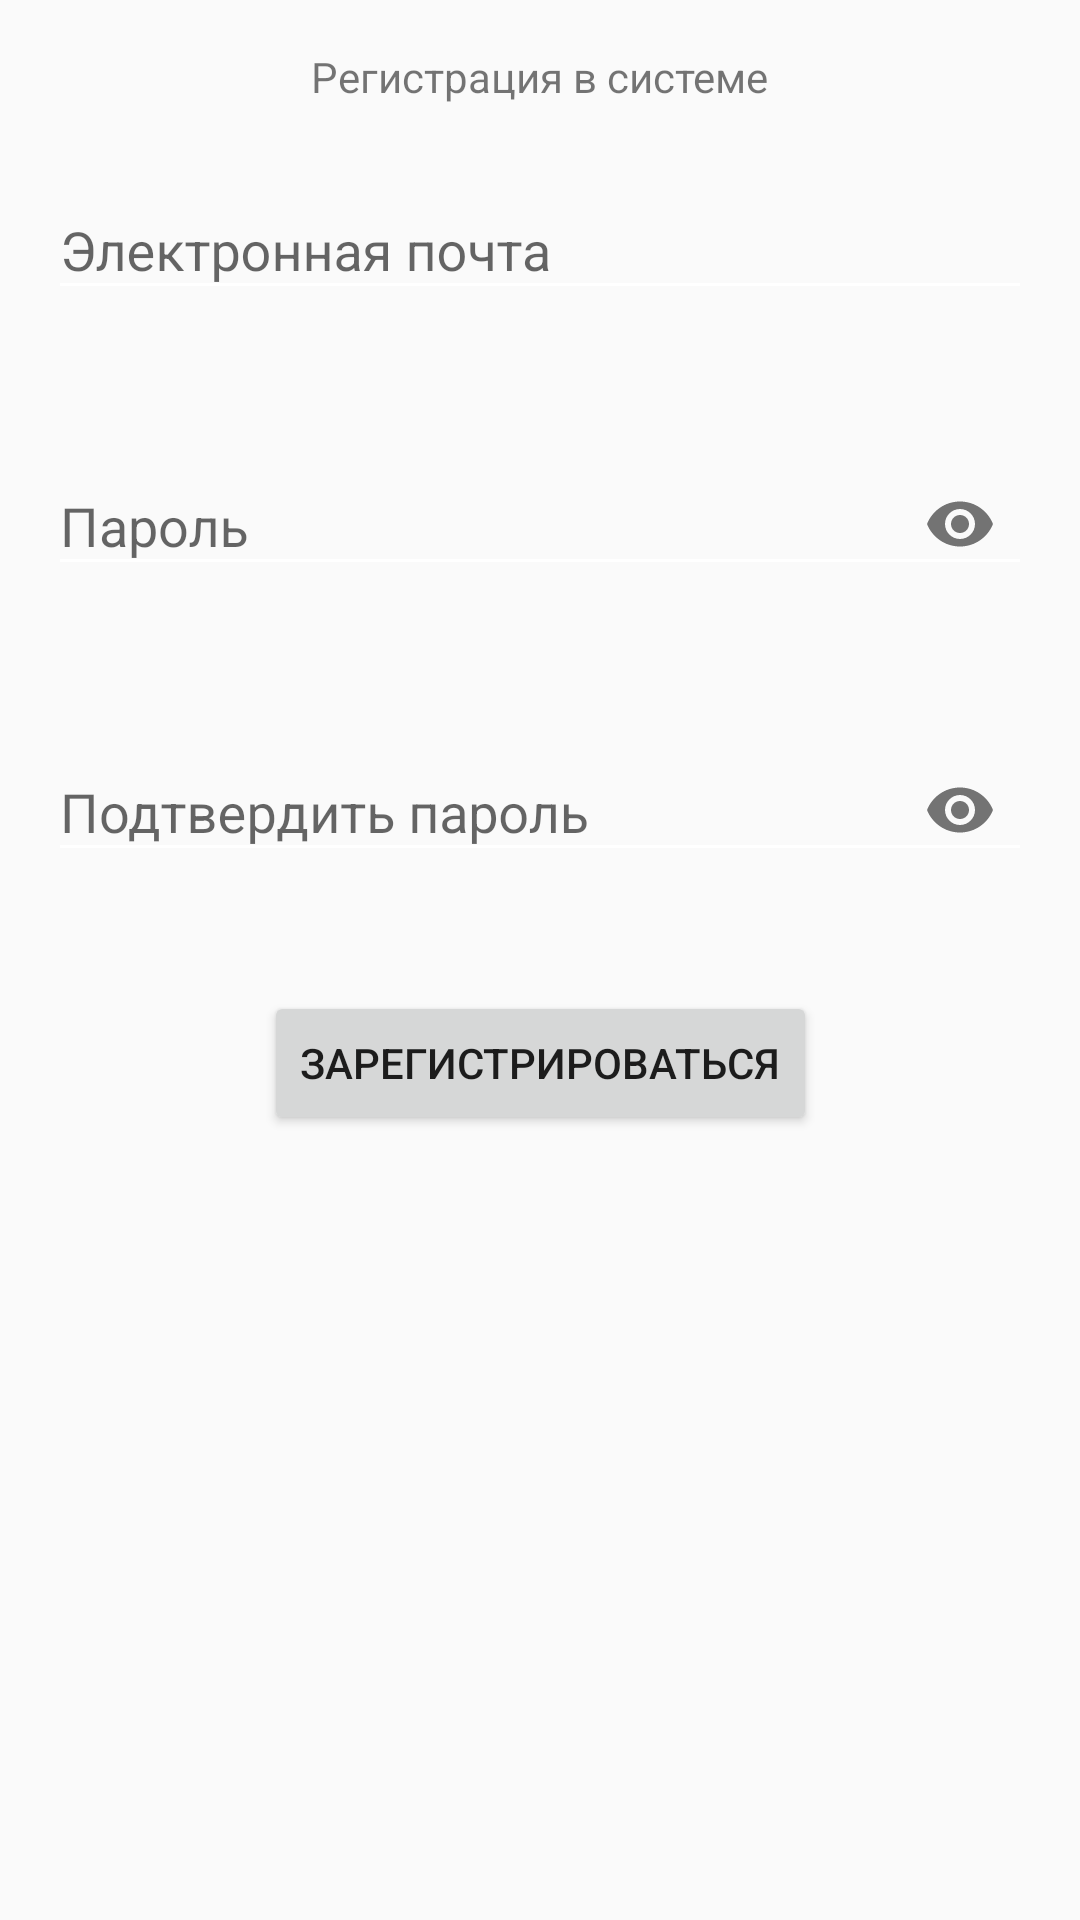

Here is an Android app screen rendered from its layout file. Give the layout XML and the strings, colors and styles it references.
<!-- AndroidManifest.xml: application theme AppTheme -->
<!-- res/layout/fragment_registration.xml -->
<?xml version="1.0" encoding="utf-8"?>
<FrameLayout xmlns:android="http://schemas.android.com/apk/res/android"
    xmlns:app="http://schemas.android.com/apk/res-auto"
    xmlns:tools="http://schemas.android.com/tools"
    android:layout_width="match_parent"
    android:layout_height="match_parent"
    tools:context=".registration.RegistrationFragment">

    <ScrollView
        android:layout_width="match_parent"
        android:layout_height="match_parent">

        <androidx.constraintlayout.widget.ConstraintLayout
            android:layout_width="match_parent"
            android:layout_height="wrap_content">

            <TextView
                android:id="@+id/title"
                android:layout_width="wrap_content"
                android:layout_height="wrap_content"
                android:layout_marginTop="16dp"
                android:text="@string/registration_in_sys"
                app:layout_constraintEnd_toEndOf="parent"
                app:layout_constraintStart_toStartOf="parent"
                app:layout_constraintTop_toTopOf="parent" />


            <com.google.android.material.textfield.TextInputLayout
                android:id="@+id/emailLayout"
                android:layout_width="0dp"
                android:layout_height="wrap_content"
                android:layout_marginStart="16dp"
                android:layout_marginTop="16dp"
                android:layout_marginEnd="16dp"
                app:errorEnabled="true"
                app:layout_constraintEnd_toEndOf="parent"
                app:layout_constraintStart_toStartOf="parent"
                app:layout_constraintTop_toBottomOf="@+id/title">

                <com.google.android.material.textfield.TextInputEditText
                    android:id="@+id/email"
                    android:layout_width="match_parent"
                    android:layout_height="wrap_content"
                    android:hint="@string/email" />
            </com.google.android.material.textfield.TextInputLayout>

            <com.google.android.material.textfield.TextInputLayout
                android:id="@+id/passwordLayout"
                android:layout_width="0dp"
                android:layout_height="wrap_content"
                android:layout_marginStart="16dp"
                android:layout_marginTop="16dp"
                android:layout_marginEnd="16dp"
                app:errorEnabled="true"
                app:endIconMode="password_toggle"
                app:layout_constraintEnd_toEndOf="parent"
                app:layout_constraintStart_toStartOf="parent"
                app:layout_constraintTop_toBottomOf="@+id/emailLayout">

                <com.google.android.material.textfield.TextInputEditText
                    android:id="@+id/password"
                    android:layout_width="match_parent"
                    android:layout_height="wrap_content"
                    android:inputType="textPassword"
                    android:hint="@string/password" />
            </com.google.android.material.textfield.TextInputLayout>

            <com.google.android.material.textfield.TextInputLayout
                android:id="@+id/confirmPasswordlLayout"
                android:layout_width="0dp"
                android:layout_height="wrap_content"
                android:layout_marginStart="16dp"
                android:layout_marginTop="16dp"
                android:layout_marginEnd="16dp"
                app:errorEnabled="true"
                app:endIconMode="password_toggle"
                app:layout_constraintEnd_toEndOf="parent"
                app:layout_constraintStart_toStartOf="parent"
                app:layout_constraintTop_toBottomOf="@+id/passwordLayout">

                <com.google.android.material.textfield.TextInputEditText
                    android:id="@+id/confirmPassword"
                    android:layout_width="match_parent"
                    android:layout_height="wrap_content"
                    android:inputType="textPassword"
                    android:hint="@string/confirm_password" />
            </com.google.android.material.textfield.TextInputLayout>

            <Button
                android:id="@+id/registration"
                android:layout_width="wrap_content"
                android:layout_height="wrap_content"
                android:layout_marginTop="16dp"
                android:layout_marginBottom="16dp"
                android:text="@string/log_up"
                app:layout_constraintBottom_toBottomOf="parent"
                app:layout_constraintEnd_toEndOf="parent"
                app:layout_constraintStart_toStartOf="parent"
                app:layout_constraintTop_toBottomOf="@+id/confirmPasswordlLayout" />

        </androidx.constraintlayout.widget.ConstraintLayout>
    </ScrollView>
</FrameLayout>
<!-- resources referenced by this layout -->
<resources>
  <string name="confirm_password">Подтвердить пароль</string>
  <string name="email">Электронная почта</string>
  <string name="log_up">Зарегистрироваться</string>
  <string name="password">Пароль</string>
  <string name="registration_in_sys">Регистрация в системе</string>
  <style name="AppTheme" parent="Theme.AppCompat.Light.DarkActionBar">
          
          <item name="colorPrimary">@color/colorPrimaryDark</item>
          <item name="colorPrimaryDark">@color/blue</item>
          <item name="colorAccent">@color/colorAccent</item>
          <item name="colorControlNormal">@color/white</item>
          <item name="colorControlActivated">@color/white</item>
          <item name="colorControlHighlight">@color/white</item>
      </style>
  <color name="colorPrimaryDark">#0075c4</color>
  <color name="blue">#1F547E</color>
  <color name="colorAccent">#D81B60</color>
  <color name="white">#FFFFFF</color>
</resources>
